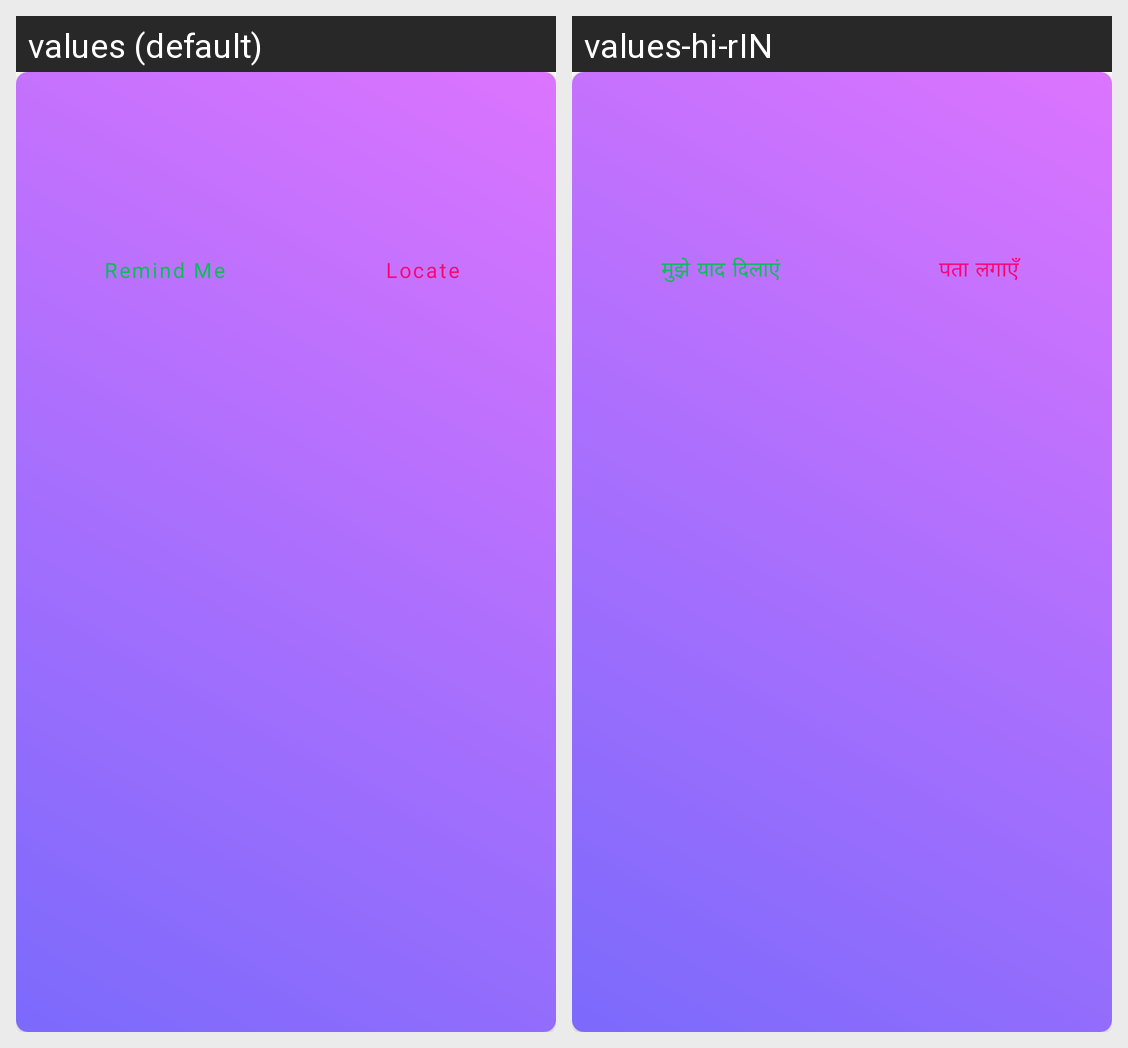

Locale-by-locale string values for the Android screen shown in this grid:
Android screen res/layout/view_blood_camp.xml rendered under 2 locales, left to right: values (default), values-hi-rIN. Device: Nexus 5 (rendered at 1080×1920; each locale shown at half size, 540×960, under a caption strip naming it); theme Theme.Asrik.
Strings drawn on this screen, with the default value and each locale's value (text and hints the layout hard-codes, and strings that could not be matched under every locale, appear in the picture but are not listed):

remind_me
  values: Remind Me
  values-hi-rIN: मुझे याद दिलाएं

locate
  values: Locate
  values-hi-rIN: पता लगाएँ
